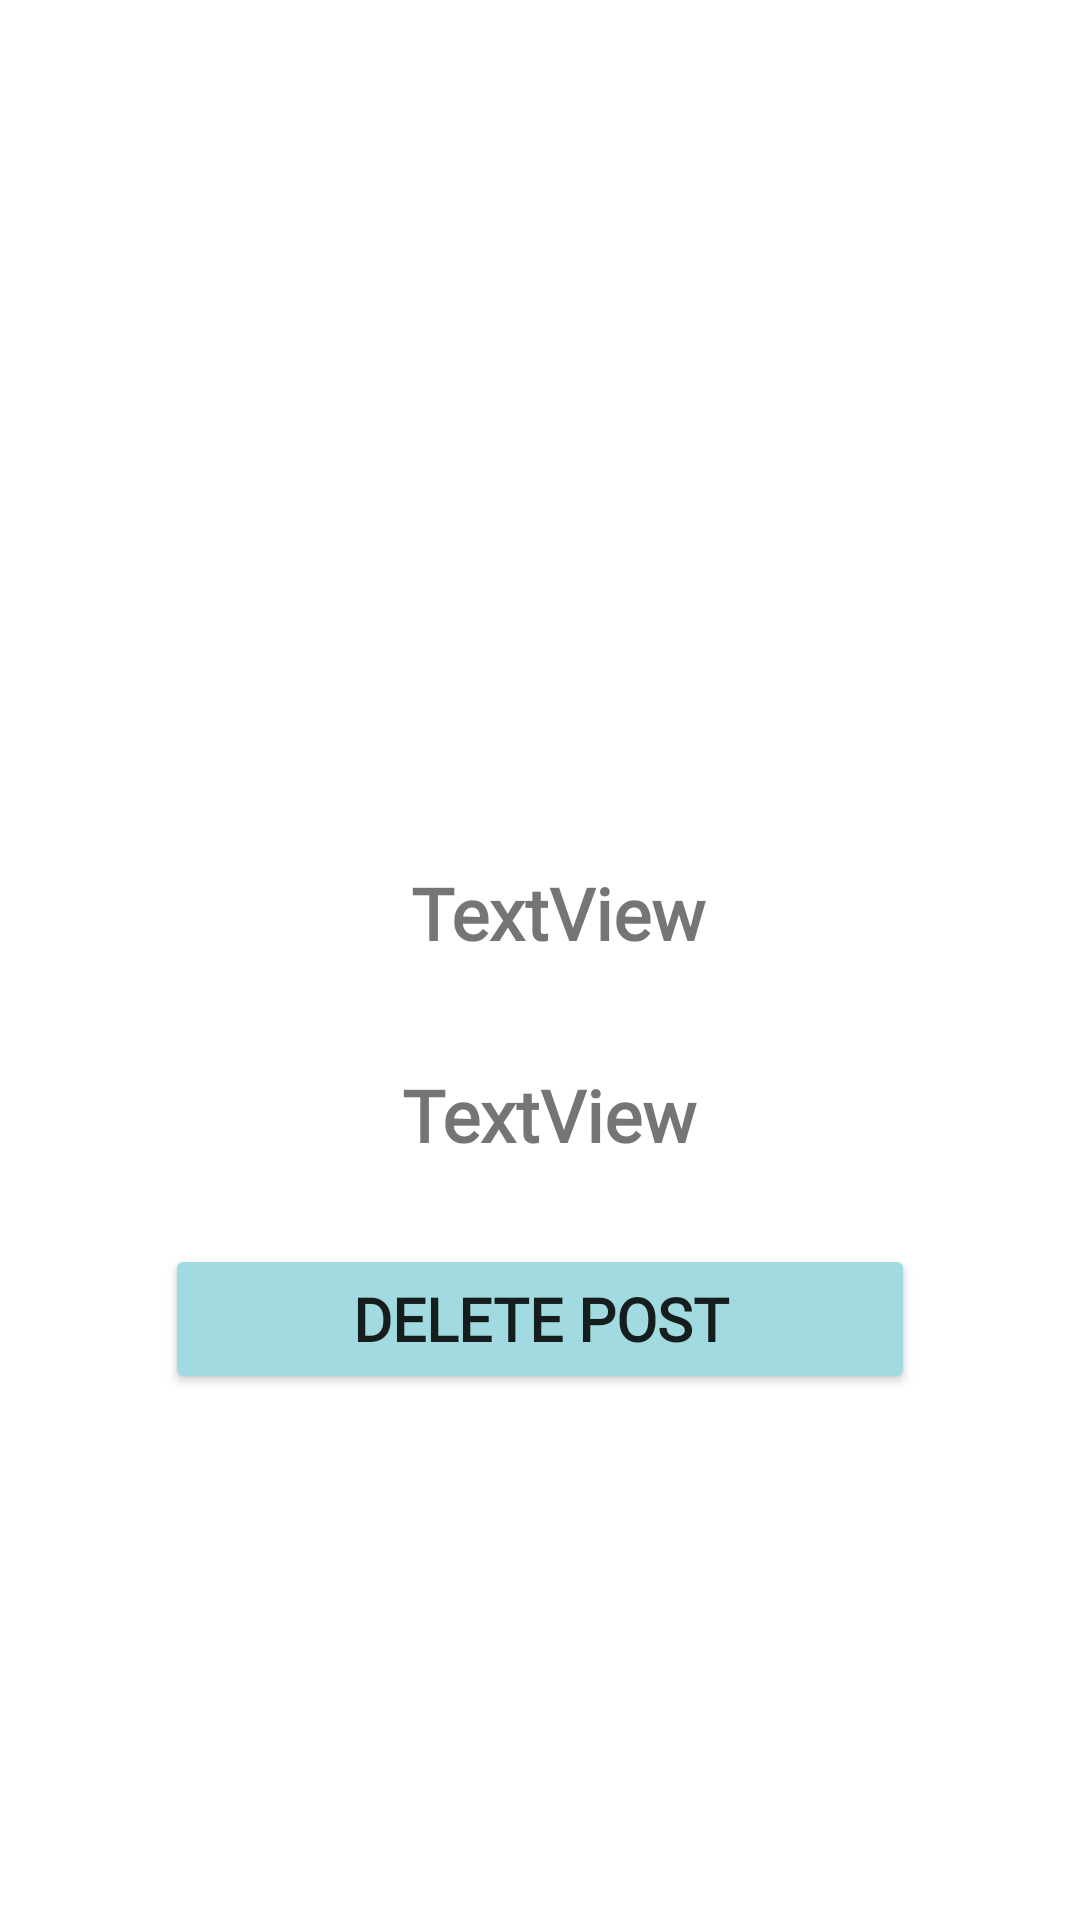

The Android layout XML behind this screen, and the referenced resources:
<!-- AndroidManifest.xml: application theme Theme.TreasureApp -->
<!-- res/layout/fragment_delete_dialog.xml -->
<?xml version="1.0" encoding="utf-8"?>
<androidx.constraintlayout.widget.ConstraintLayout xmlns:android="http://schemas.android.com/apk/res/android"
    xmlns:app="http://schemas.android.com/apk/res-auto"
    xmlns:tools="http://schemas.android.com/tools"
    android:layout_width="match_parent"
    android:layout_height="wrap_content"
    tools:context=".Dialogs.DeleteDialog">

    <ImageView
        android:id="@+id/ivDeletedialog"
        android:layout_width="348dp"
        android:layout_height="245dp"
        android:layout_marginTop="16dp"
        android:scaleType="centerCrop"
        app:layout_constraintEnd_toEndOf="parent"
        app:layout_constraintStart_toStartOf="parent"
        app:layout_constraintTop_toTopOf="parent"
        tools:src="@tools:sample/avatars" />

    <TextView
        android:id="@+id/tvdeletedialogpostedat"
        android:layout_width="312dp"
        android:layout_height="wrap_content"
        android:layout_marginStart="52dp"
        android:layout_marginTop="35dp"
        android:layout_marginEnd="47dp"
        android:fontFamily="@font/alike_angular"
        android:text="TextView"
        android:textAlignment="center"
        android:textAllCaps="false"
        android:textSize="24sp"
        android:textStyle="bold"
        app:layout_constraintEnd_toEndOf="parent"
        app:layout_constraintStart_toStartOf="parent"
        app:layout_constraintTop_toBottomOf="@+id/tvdeletedialogitemname" />

    <TextView
        android:id="@+id/tvdeletedialogitemname"
        android:layout_width="312dp"
        android:layout_height="wrap_content"
        android:layout_marginStart="55dp"
        android:layout_marginTop="27dp"
        android:layout_marginEnd="44dp"
        android:fontFamily="@font/alike_angular"
        android:text="TextView"
        android:textAlignment="center"
        android:textSize="24sp"
        android:textStyle="bold"
        app:layout_constraintEnd_toEndOf="parent"
        app:layout_constraintStart_toStartOf="parent"
        app:layout_constraintTop_toBottomOf="@+id/ivDeletedialog" />

    <Button
        android:id="@+id/btndeletedialog"
        android:layout_width="250dp"
        android:layout_height="50dp"
        android:layout_marginTop="27dp"
        android:backgroundTint="@color/NiceBlue"
        android:fontFamily="@font/alike_angular"
        android:text="Delete Post"
        android:textSize="20sp"
        android:textStyle="bold"
        app:cornerRadius="15dp"
        app:layout_constraintEnd_toEndOf="parent"
        app:layout_constraintStart_toStartOf="parent"
        app:layout_constraintTop_toBottomOf="@+id/tvdeletedialogpostedat" />
</androidx.constraintlayout.widget.ConstraintLayout>
<!-- resources referenced by this layout -->
<resources>
  <color name="NiceBlue">#A1DBE1</color>
  <style name="Theme.TreasureApp" parent="Theme.MaterialComponents.DayNight.DarkActionBar">
          
          <item name="colorPrimary">@color/purple_500</item>
          <item name="colorPrimaryVariant">@color/purple_700</item>
          <item name="colorOnPrimary">@color/white</item>
          
          <item name="colorSecondary">@color/teal_200</item>
          <item name="colorSecondaryVariant">@color/teal_700</item>
          <item name="colorOnSecondary">@color/black</item>
          
          <item name="android:statusBarColor" tools:targetApi="l">?attr/colorPrimaryVariant</item>
          
      </style>
  <color name="purple_500">#FF6200EE</color>
  <color name="purple_700">#FF3700B3</color>
  <color name="white">#FFFFFFFF</color>
  <color name="teal_200">#FF03DAC5</color>
  <color name="teal_700">#FF018786</color>
  <color name="black">#FF000000</color>
</resources>
